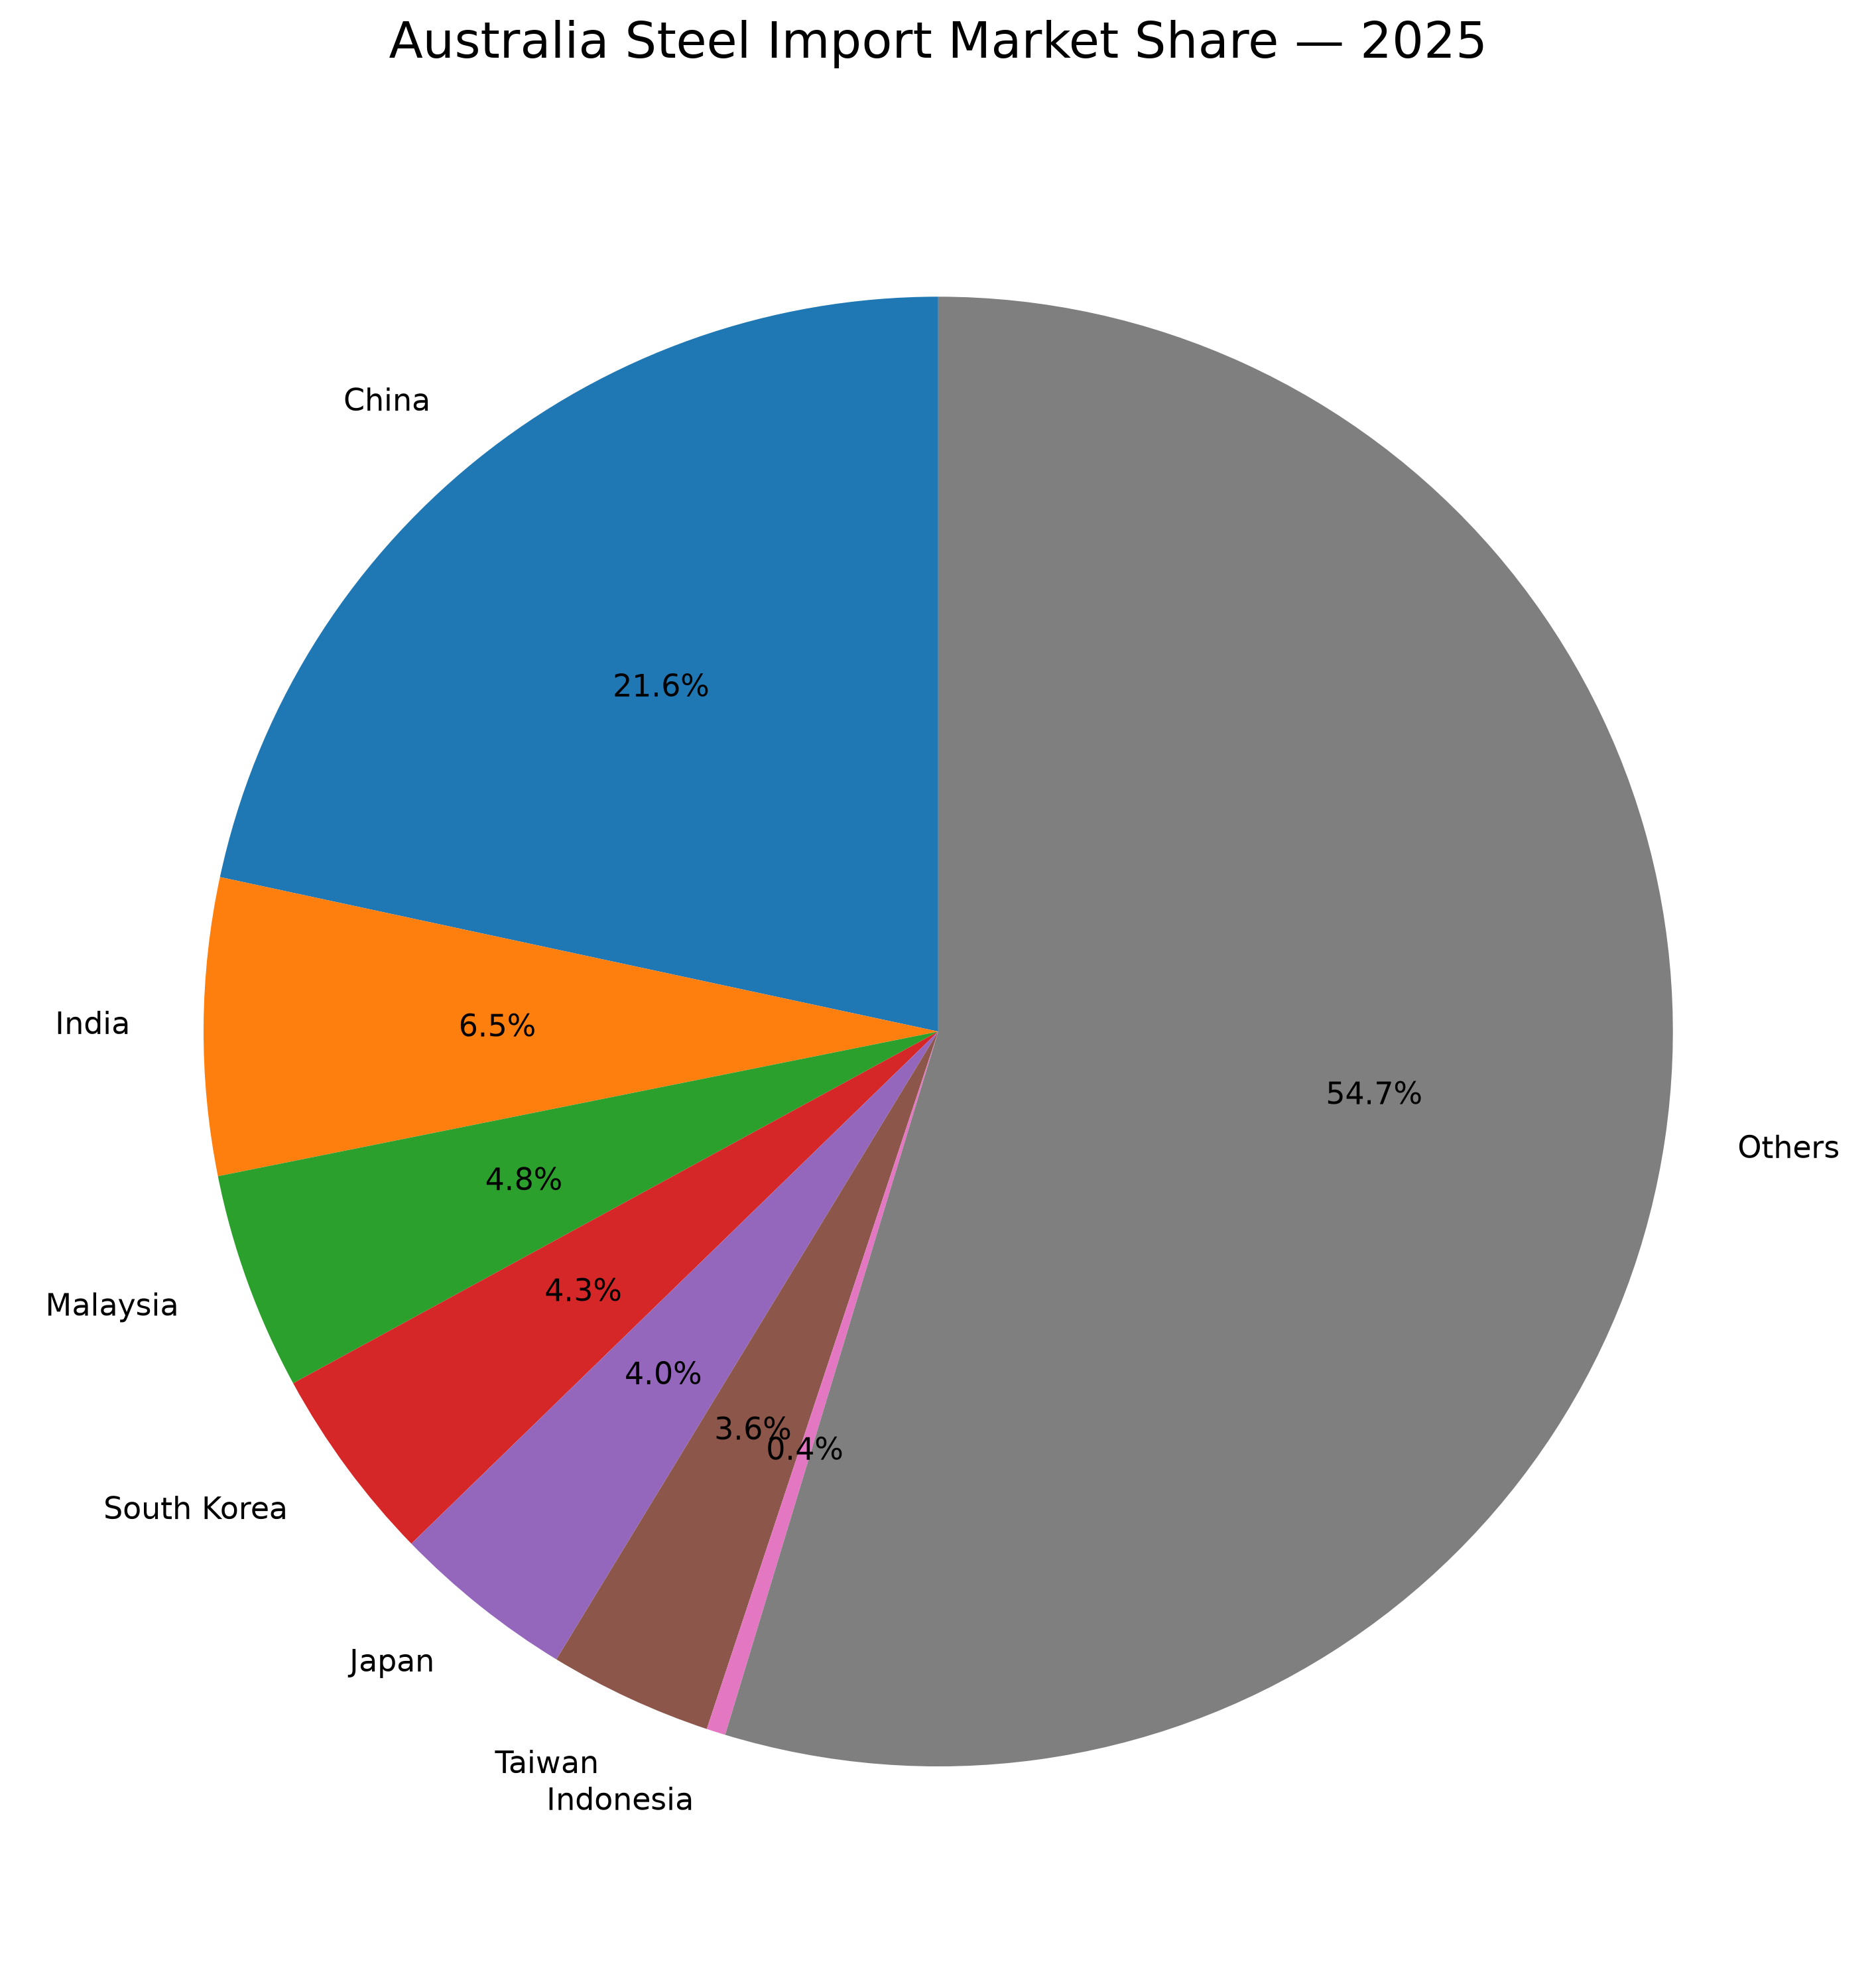

The table this chart was drawn from, first rows:
COUNTRY, IMPORT_VALUE_BILLION_AUD, MARKET_SHARE_%
China, 1.16, 21.63
India, 0.3498, 6.525
Malaysia, 0.2567, 4.789
South Korea, 0.2321, 4.33
Japan, 0.216, 4.029
Taiwan, 0.1929, 3.597
Indonesia, 0.0224, 0.4178
Others, 2.932, 54.68
